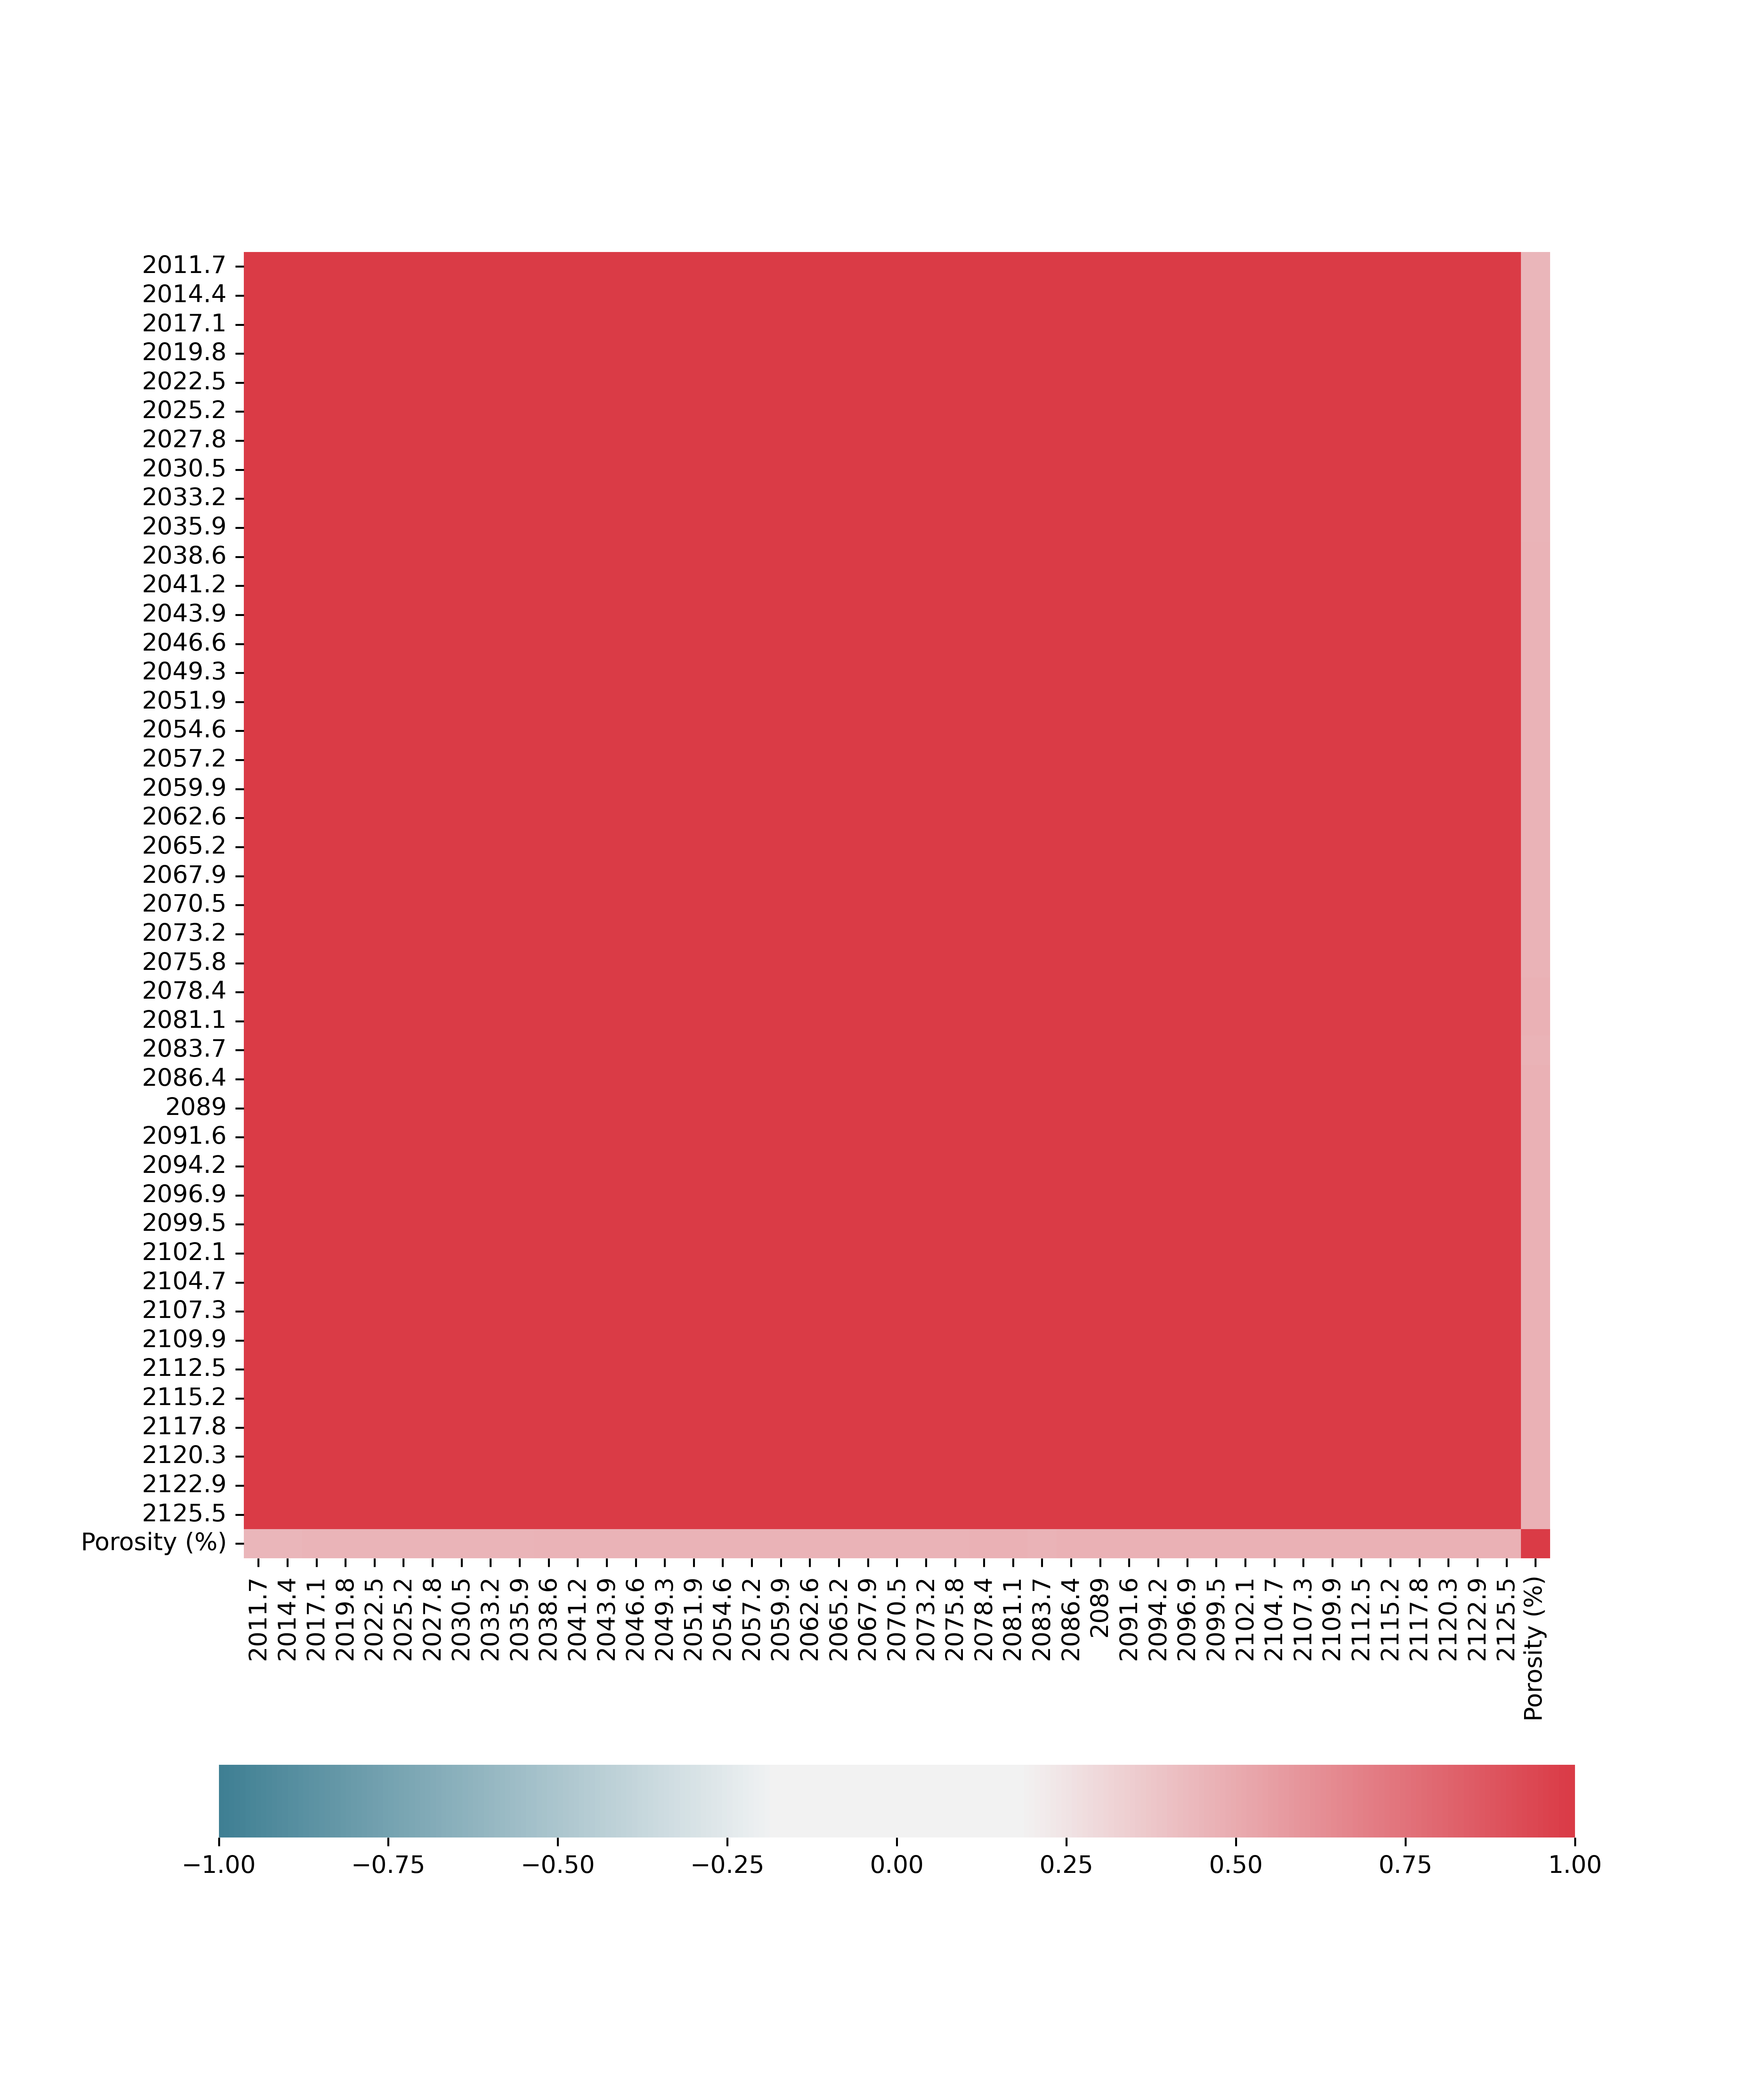

Values plotted in this chart, from the file beside it:
, Porosity (%)
2012, 0.451
2014, 0.4519
2017, 0.4534
2020, 0.4539
2022, 0.4549
2025, 0.4569
2028, 0.4577
2030, 0.458
2033, 0.4591
2036, 0.4605
2039, 0.4612
2041, 0.4625
2044, 0.4644
2047, 0.4646
2049, 0.4631
2052, 0.4626
2055, 0.4631
2057, 0.4643
2060, 0.4668
2063, 0.4676
2065, 0.468
2068, 0.4687
2070, 0.4678
2073, 0.467
2076, 0.4679
2078, 0.4692
2081, 0.469
2084, 0.4685
2086, 0.4688
2089, 0.4695
2092, 0.47
2094, 0.47
2097, 0.47
2100, 0.47
2102, 0.4706
2105, 0.4713
2107, 0.4718
2110, 0.4717
2112, 0.4715
2115, 0.4716
2118, 0.4708
2120, 0.4694
2123, 0.4691
2126, 0.4704
Porosity (%), 1.0
